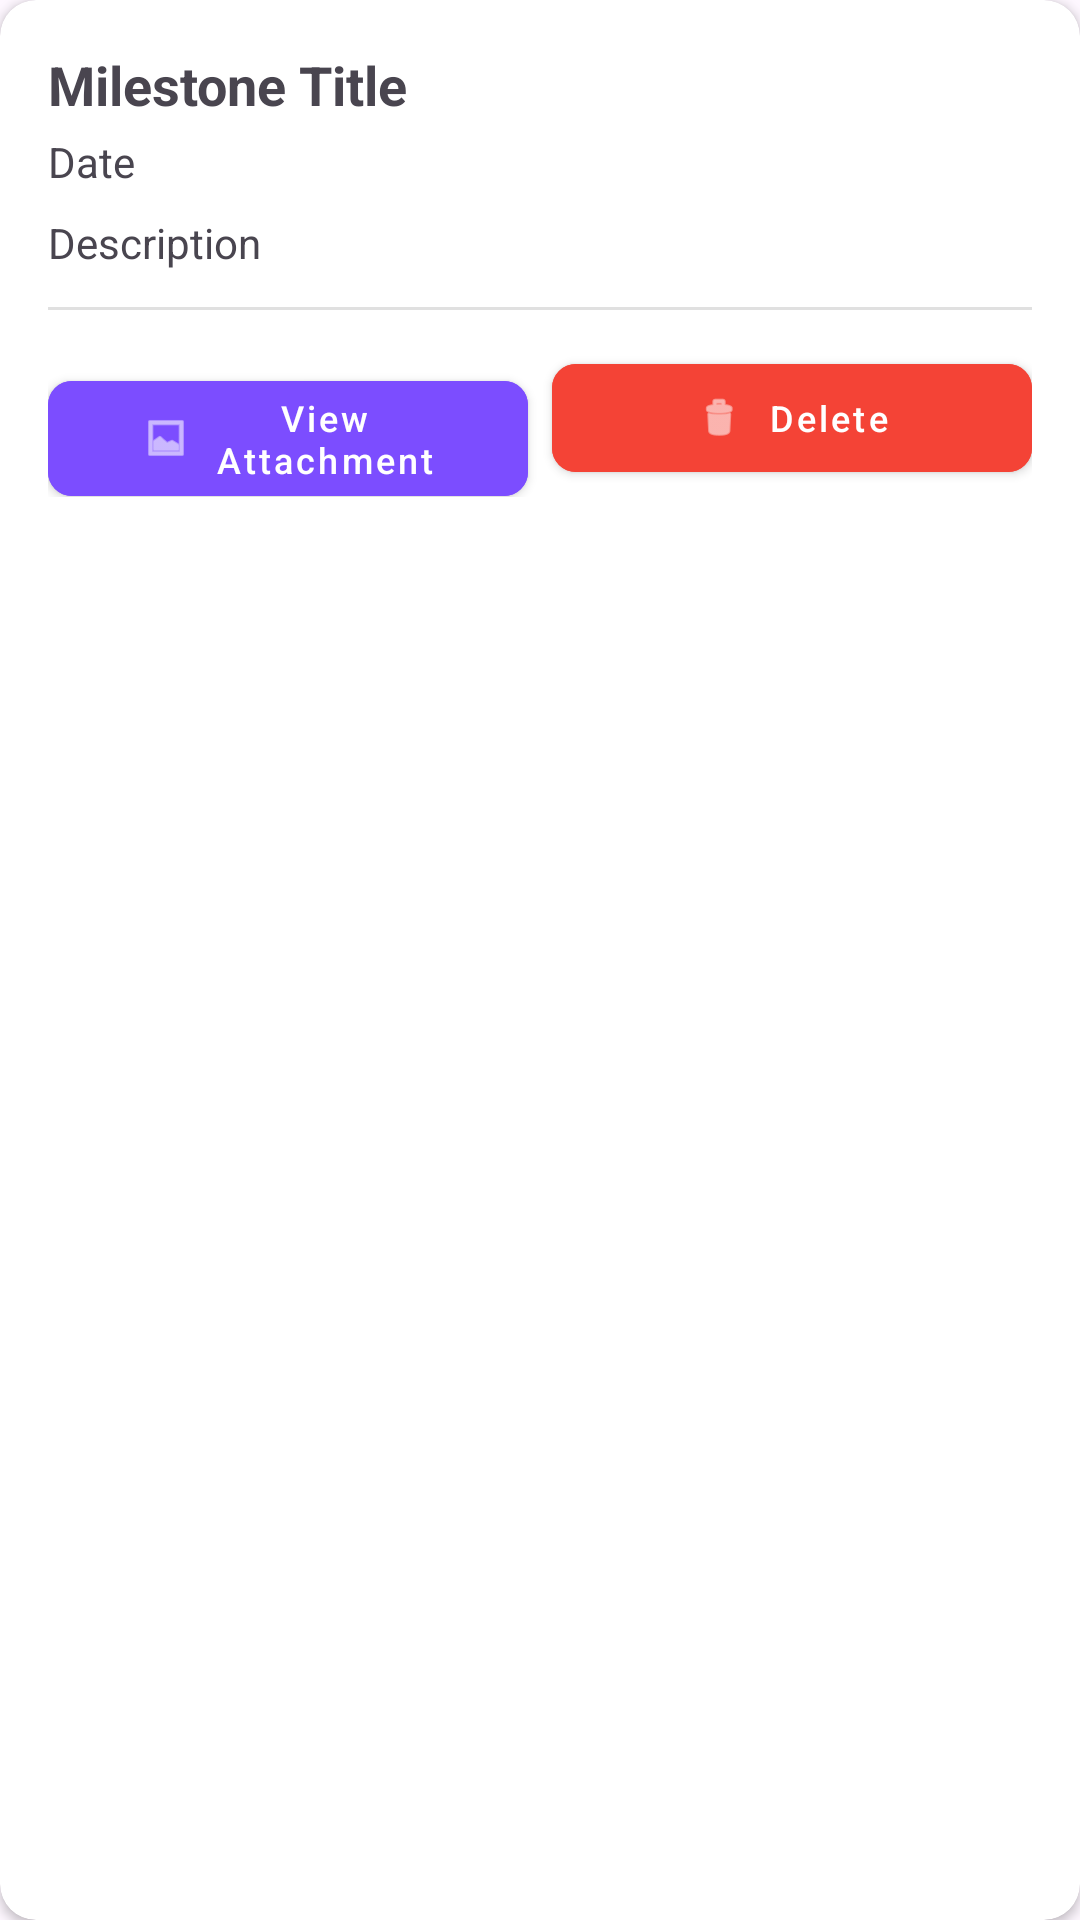

This screen was rendered from an Android layout file. Write that file and the resources it references.
<!-- AndroidManifest.xml: application theme Theme.SmartCareer -->
<!-- res/layout/milestone_card.xml -->
<?xml version="1.0" encoding="utf-8"?>
<androidx.cardview.widget.CardView
    xmlns:android="http://schemas.android.com/apk/res/android"
    xmlns:app="http://schemas.android.com/apk/res-auto"
    android:layout_width="match_parent"
    android:layout_height="wrap_content"
    android:layout_margin="8dp"
    app:cardCornerRadius="12dp"
    android:elevation="4dp">

    <LinearLayout
        android:layout_width="match_parent"
        android:layout_height="wrap_content"
        android:orientation="vertical"
        android:padding="16dp">

        <TextView
            android:id="@+id/tvMilestoneTitle"
            android:layout_width="wrap_content"
            android:layout_height="wrap_content"
            android:text="Milestone Title"
            android:textSize="18sp"
            android:textStyle="bold" />

        <TextView
            android:id="@+id/tvMilestoneDate"
            android:layout_width="wrap_content"
            android:layout_height="wrap_content"
            android:text="Date"
            android:textSize="14sp"
            android:layout_marginTop="4dp" />
            
        <TextView
            android:id="@+id/tvMilestoneDescription"
            android:layout_width="wrap_content"
            android:layout_height="wrap_content"
            android:text="Description"
            android:textSize="14sp"
            android:layout_marginTop="8dp" />
            
        
        <View
            android:layout_width="match_parent"
            android:layout_height="1dp"
            android:background="#E0E0E0"
            android:layout_marginTop="12dp"
            android:layout_marginBottom="12dp" />
            
        
        <LinearLayout
            android:layout_width="match_parent"
            android:layout_height="wrap_content"
            android:orientation="horizontal">
            
            
            <com.google.android.material.button.MaterialButton
                android:id="@+id/btnViewAttachment"
                android:layout_width="0dp"
                android:layout_height="wrap_content"
                android:layout_weight="1"
                android:text="View Attachment"
                android:textSize="12sp"
                android:textAllCaps="false"
                android:layout_marginEnd="4dp"
                app:icon="@android:drawable/ic_menu_gallery"
                app:iconSize="16dp"
                app:iconGravity="textStart"
                android:backgroundTint="#7C4DFF"
                app:cornerRadius="8dp"
                style="@style/Widget.MaterialComponents.Button" />
                
            
            <com.google.android.material.button.MaterialButton
                android:id="@+id/btnDeleteMilestone"
                android:layout_width="0dp"
                android:layout_height="wrap_content"
                android:layout_weight="1"
                android:text="Delete"
                android:textSize="12sp"
                android:textAllCaps="false"
                android:layout_marginStart="4dp"
                app:icon="@android:drawable/ic_menu_delete"
                app:iconSize="16dp"
                app:iconGravity="textStart"
                android:backgroundTint="#F44336"
                app:cornerRadius="8dp"
                style="@style/Widget.MaterialComponents.Button" />
        </LinearLayout>
    </LinearLayout>
</androidx.cardview.widget.CardView>
<!-- resources referenced by this layout -->
<resources>
  <style name="Theme.SmartCareer" parent="Base.Theme.SmartCareer" />
  <style name="Base.Theme.SmartCareer" parent="Theme.Material3.DayNight.NoActionBar">
          
          
      </style>
</resources>
